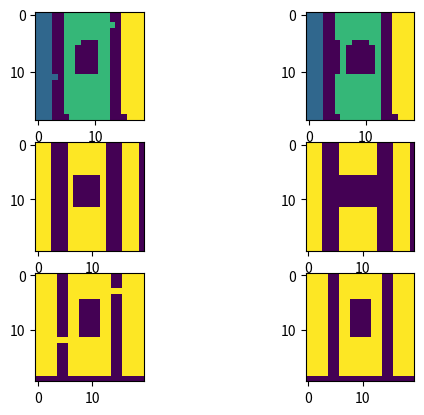

Generate this figure with matplotlib:
from matplotlib import pyplot as plt
from math import pi

import numpy as np
import math
from typing import Callable

from scipy.signal import convolve2d
from scipy.ndimage import label

class OccSpace:
    def __init__(self, grid) -> None:
        '''
        Initialize OccSpace object based on occupancy grid

        Parameters
        ----------
        grid: occupancy grid numpy array, where -1 is lane, 0 is unknown, 1 is driveable
        '''
        self.grid = grid
    
    def generate_mesh_grid(self, resolution) -> None:
        # Sample mesh grid with number of points horizontally equal to resolution
        # Array of edge statuses for each edge, indexed by vertex coordinates and vertical/horizontal
        self.sample_res = resolution
        self.edge_array = np.zeros((resolution, resolution, 2), dtype=bool)
        sample_x = np.linspace(0, self.grid.shape[0]-1e-5, resolution)  # Vertex coordinates of sampled mesh
        sample_y = np.linspace(0, self.grid.shape[1]-1e-5, resolution)
        
        # Iterate through sampled vertices, and record the occupancy of each edge
        for i in range(resolution):
            for j in range(resolution):
                if i < resolution-1:
                    # Record occupancy of horizontal edge
                    xx, y = sample_x[i:i+2].astype(int), sample_y[j].astype(int)  # x span, y coordinate (in raw grid coords)
                    self.edge_array[i, j, 1] = np.all(self.grid[xx, y] == 1) and not \
                                               np.any(self.grid[xx[0]:xx[1], j] == -1)

                if j < resolution-1:
                    # Record occupancy of vertical edge
                    x, yy = sample_y[i].astype(int), sample_y[j:j+2].astype(int)  # x coordinate, y span (in raw grid coords)
                    self.edge_array[i, j, 0] = np.all(self.grid[x, yy] == 1) and not \
                                               np.any(self.grid[i, yy[0]:yy[1]] == -1)
        return self.edge_array

    def erode_mesh(self):
        '''
        removes edges that do not have any adjacent parallel neighbours
        '''
        kernel = np.ones((1,3), dtype=int)
        for i, k in enumerate([kernel, kernel.T]):
            self.edge_array[:, :, i] *= convolve2d(self.edge_array[:, :, i], k, 
                                                   mode='same', boundary='fill', 
                                                   fillvalue=1) > 1
        return self.edge_array
    
    def segment(self):
        '''Returns a connected components labeling of drivable edge occupied areas'''
        self.mesh_areas = np.sum((self.edge_array[:-1, :-1, 0], self.edge_array[:-1, :-1, 1],
                                  self.edge_array[1:, 1:, 0], self.edge_array[1:, 1:, 1]), axis=0) > 1
        return label(self.mesh_areas)[0]
    
    def trajectory_squares(self, parametric: Callable, inverse_x: Callable, inverse_y: Callable):
        '''
        Determine all sample grid squares that a parametric tajectory, defined with coordinates in mesh_areas
        '''
        t = 0
        x, y = parametric(t)
        intersected = [(int(x), int(y))]
        # iterate through pixels until grid is exited
        while x < self.sample_res and y < self.sample_res:
            
            x, y = parametric(t)

            
            


class AngularTrajectory:
    def __init__(self, angle: float, grid_width: float) -> None:
        """
        Circular trajectory tangent to x axis intersecting inscribed circle of square grid at specified point.

        Parameters
        ----------
        angle: Angle between x axis and line segment from origin to point of inscribed circle intersection
        grid_width: side length of square gird
        """
        self.angle = angle
        self.grid_width = grid_width

        if angle == 0:
            self.r = math.inf
            self.parametric = lambda t: (t, 0)
            self.cartesian = None

        else:
            self.r = grid_width/(2*math.sin(angle))
            self.parametric = lambda t: (self.r*math.sin(t/self.r), self.r*(1-math.cos(t/self.r)))
            self.cartesian = lambda x: math.sqrt(x*(2*self.r-x))

    def sample(self, min_step: float, step_dist: float):
        """
        Sample equidistant points along trajectory

        Parameters
        ---------
        min_step: minimum distance along trajectory for points to be sampled from
        step_dist: distance between subsequent sampled points
        """

        if self.angle == 0:  # Special case for straight trajectory
            x = np.arange(min_step, self.grid_width/2, step_dist)
            return np.stack(x, np.zeros(len(x))).T

        else:  # Sample points along circular trajectory
            sample_points = []
            step = min_step
            x, y = self.parametric(step)

            while abs(x) < self.grid_width/2 and abs(y) < self.grid_width/2 and abs(step/self.r) < pi/2:
                sample_points.append((x, y))
                step += step_dist
                x, y = self.parametric(step)
            
            return np.array(sample_points)
    


if __name__ == '__main__':
    grid = np.ones((100, 100))
    grid[:, 20:30] = -1
    grid[:, 70:80] = -1
    grid[:, 30:70] = 1
    grid[60:70, 20:30] = 1
    grid[15:25, 70:80] = 1
    grid[30:60, 40:60] = 0
    
    space = OccSpace(grid)
    edges = space.generate_mesh_grid(20)

    fig, ax = plt.subplots(3, 2)
    ax[0,0].imshow(space.segment())
    ax[1,0].imshow(edges[:, :, 0])
    ax[2,0].imshow(edges[:, :, 1])

    eroded = space.erode_mesh()
    ax[1,1].imshow(eroded[:, :, 0])
    ax[2,1].imshow(eroded[:, :, 1])
    ax[0,1].imshow(space.segment())
    plt.show()
